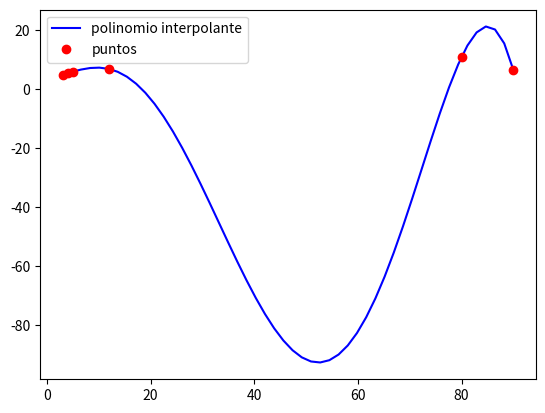

The matplotlib source for this figure:
# -*- coding: utf-8 -*-
"""
Created on Wed Sep 20 19:09:12 2023

[redacted]
"""

import numpy as np
import matplotlib.pyplot as plt

import numpy.polynomial.polynomial as pol


x = np.array([ 3, 4,   5,  12,   80,  90],dtype="float64")  
y = np.array([ 5, 5.5, 6,  6.9,  11,  6.5],dtype="float64")  



xp = np.linspace(min(x),max(x))
p  = pol.polyfit(x,y,len(x)-1)

p2=np.poly1d(p[::-1])
print(p2)

yp = pol.polyval(xp,p)


print(p)

plt.figure()
plt.plot(xp,yp,'b-', label = 'polinomio interpolante')
plt.plot( x, y,'ro', label = 'puntos')
plt.legend()
plt.show()